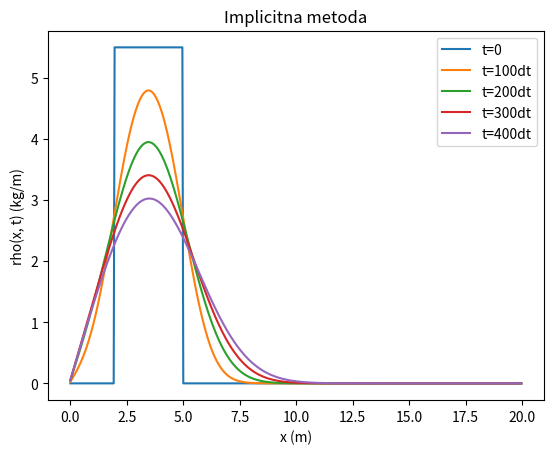

Generate this figure with matplotlib:
import matplotlib.pyplot as plt

def solve(a, b, c, d, n):
    a1=[]
    b1=[]
    c1=[]
    d1=[]
    
    x=[]
    i=0
    while i < n:
        x.append(0)
        i+=1

    c1.append(c[0]/b[0])
    d1.append(d[0]/b[0])
    n=n-1
    i=1
    while i<n:
        c1.append(c[i]/(b[i]-a[i]*c1[i-1]))
        d1.append((d[i]-a[i]*d1[i-1])/(b[i]-a[i]*c1[i-1]))
        i+=1

    d1.append((d[n]-a[n]*d1[n-1])/(b[n]-a[n]*c1[n-1]))
    x[n]=d1[n]
    i=n-1
    
    while i >= 0:
        x[i]=d1[i]-c1[i]*x[i+1]
        i-=1

    return x

def rhox0(x):
    if x>=2 and x<=5:
        rho=5.5
    else:
        rho=0
    return rho


def implicit(ut0, t0, Dt, M, x0, X, N, a):
    dx=(X-x0)/N
    dt=Dt
    alpha=a*dt/dx**2
    space=[x0]

    A=[0]
    b=[]
    c=[]
    d=[]
    i=1
    while i < N:
        b.append(1+2*alpha)
        A.append(-alpha)
        c.append(-alpha)
        d.append(ut0(x0+i*dx))
        space.append((x0+i*dx))
        i+=1
    
    b.append(1+2*alpha)
    c.append(0)
    d.append(ut0(x0+i*dx))
    i=1
    j=1

    sol=[d]
    time=[t0]

    while j < M:
        d=solve(A, b, c, d, N)
        sol.append(d)
        time.append(t0+dt*j)
        j+=1
    return time, space, sol



E=implicit(rhox0, 0, 0.5, 450, 0, 20, 500, 0.01)
T=E[0]
X=E[1]
U=E[2]

plt.plot(X, U[0], label='t=0')
plt.plot(X, U[100], label='t=100dt')
plt.plot(X, U[200], label='t=200dt')
plt.plot(X, U[300], label='t=300dt')
plt.plot(X, U[400], label='t=400dt')

plt.xlabel('x (m)')
plt.ylabel('rho(x, t) (kg/m)')
plt.title('Implicitna metoda')
plt.legend()
plt.show()
